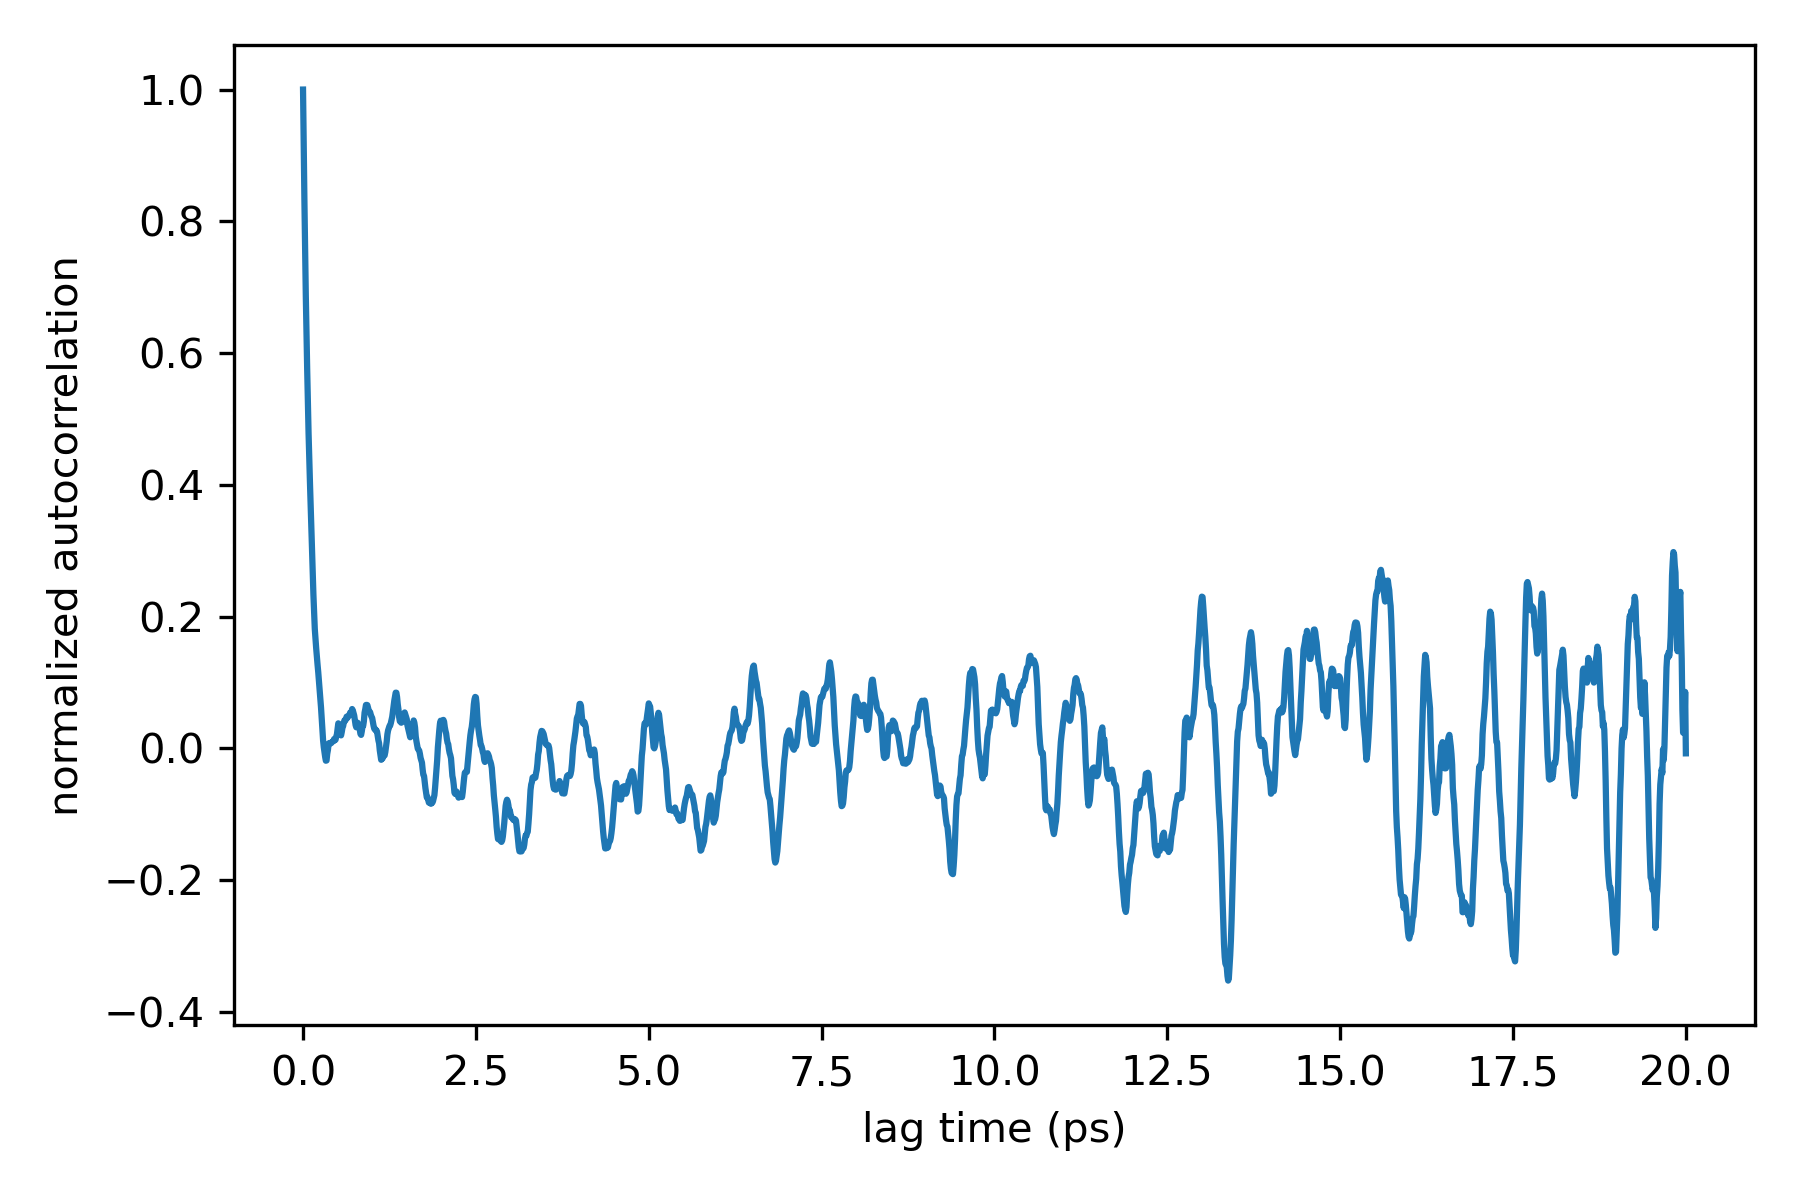

The file beside this chart, header and first rows:
lag_ps, autocorrelation, autocorrelation_normalized
0.0, 3.83372066505722e-05, 1.0
0.01, 3.491952093231786e-05, 0.9109
0.02, 3.183747835024803e-05, 0.8305
0.03, 2.9061593964023895e-05, 0.7581
0.04, 2.634161897208218e-05, 0.6871
0.05, 2.4039250735496332e-05, 0.627
0.06, 2.2042011869666657e-05, 0.575
0.07, 2.005081924520671e-05, 0.523
0.08, 1.8334298691185976e-05, 0.4782
0.09, 1.6809123937652473e-05, 0.4385
0.1, 1.547632616002745e-05, 0.4037
0.11, 1.4169207606456971e-05, 0.3696
0.12, 1.2779842165437955e-05, 0.3334
0.13, 1.1416749595046843e-05, 0.2978
0.14, 1.0201990156867702e-05, 0.2661
0.15, 8.950415456170618e-06, 0.2335
0.16, 7.87276083510744e-06, 0.2054
0.17, 6.944467936426013e-06, 0.1811
0.18, 6.358200278034658e-06, 0.1658
0.19, 5.8263926133564315e-06, 0.152
0.2, 5.3282950520908575e-06, 0.139
0.21, 4.865412029222127e-06, 0.1269
0.22, 4.424271642070703e-06, 0.1154
0.23, 3.9077735143759915e-06, 0.1019
0.24, 3.34356800332671e-06, 0.08721
0.25, 2.9450545559677826e-06, 0.07682
0.26, 2.379683145789541e-06, 0.06207
0.27, 1.6889825654587778e-06, 0.04406
0.28, 1.1059869997255939e-06, 0.02885
0.29, 4.57333200542658e-07, 0.01193
0.3, 6.840211911181416e-08, 0.001784
0.31, -2.176794997349553e-07, -0.005678
0.32, -5.022394920504667e-07, -0.0131
0.33, -7.219666097494444e-07, -0.01883
0.34, -7.091778023791609e-07, -0.0185
0.35, -3.1759546909356433e-07, -0.008284
0.36, -9.581343658869521e-08, -0.002499
0.37, 2.6689806712647966e-07, 0.006962
0.38, 3.1063723701336344e-07, 0.008103
0.39, 3.053432519687434e-07, 0.007965
0.4, 2.8661109139605337e-07, 0.007476
0.41, 3.094547665339662e-07, 0.008072
0.42, 3.662257392694938e-07, 0.009553
0.43, 4.0301523593930733e-07, 0.01051
0.44, 4.208852496387291e-07, 0.01098
0.45, 5.427002633623487e-07, 0.01416
0.46, 4.6734883907990155e-07, 0.01219
0.47, 4.984375775076641e-07, 0.013
0.48, 6.766007001534679e-07, 0.01765
0.49, 8.136848794552375e-07, 0.02122
0.5, 1.1458621173868222e-06, 0.02989
0.51, 1.4535201323814968e-06, 0.03791
0.52, 1.3636703234424555e-06, 0.03557
0.53, 1.218742462124735e-06, 0.03179
0.54, 8.312821020882323e-07, 0.02168
0.55, 7.51869934574928e-07, 0.01961
0.56, 9.473495157312849e-07, 0.02471
0.57, 1.1929571311953432e-06, 0.03112
0.58, 1.293314705382457e-06, 0.03374
0.59, 1.5125421142890729e-06, 0.03945
... 1,941 more rows
